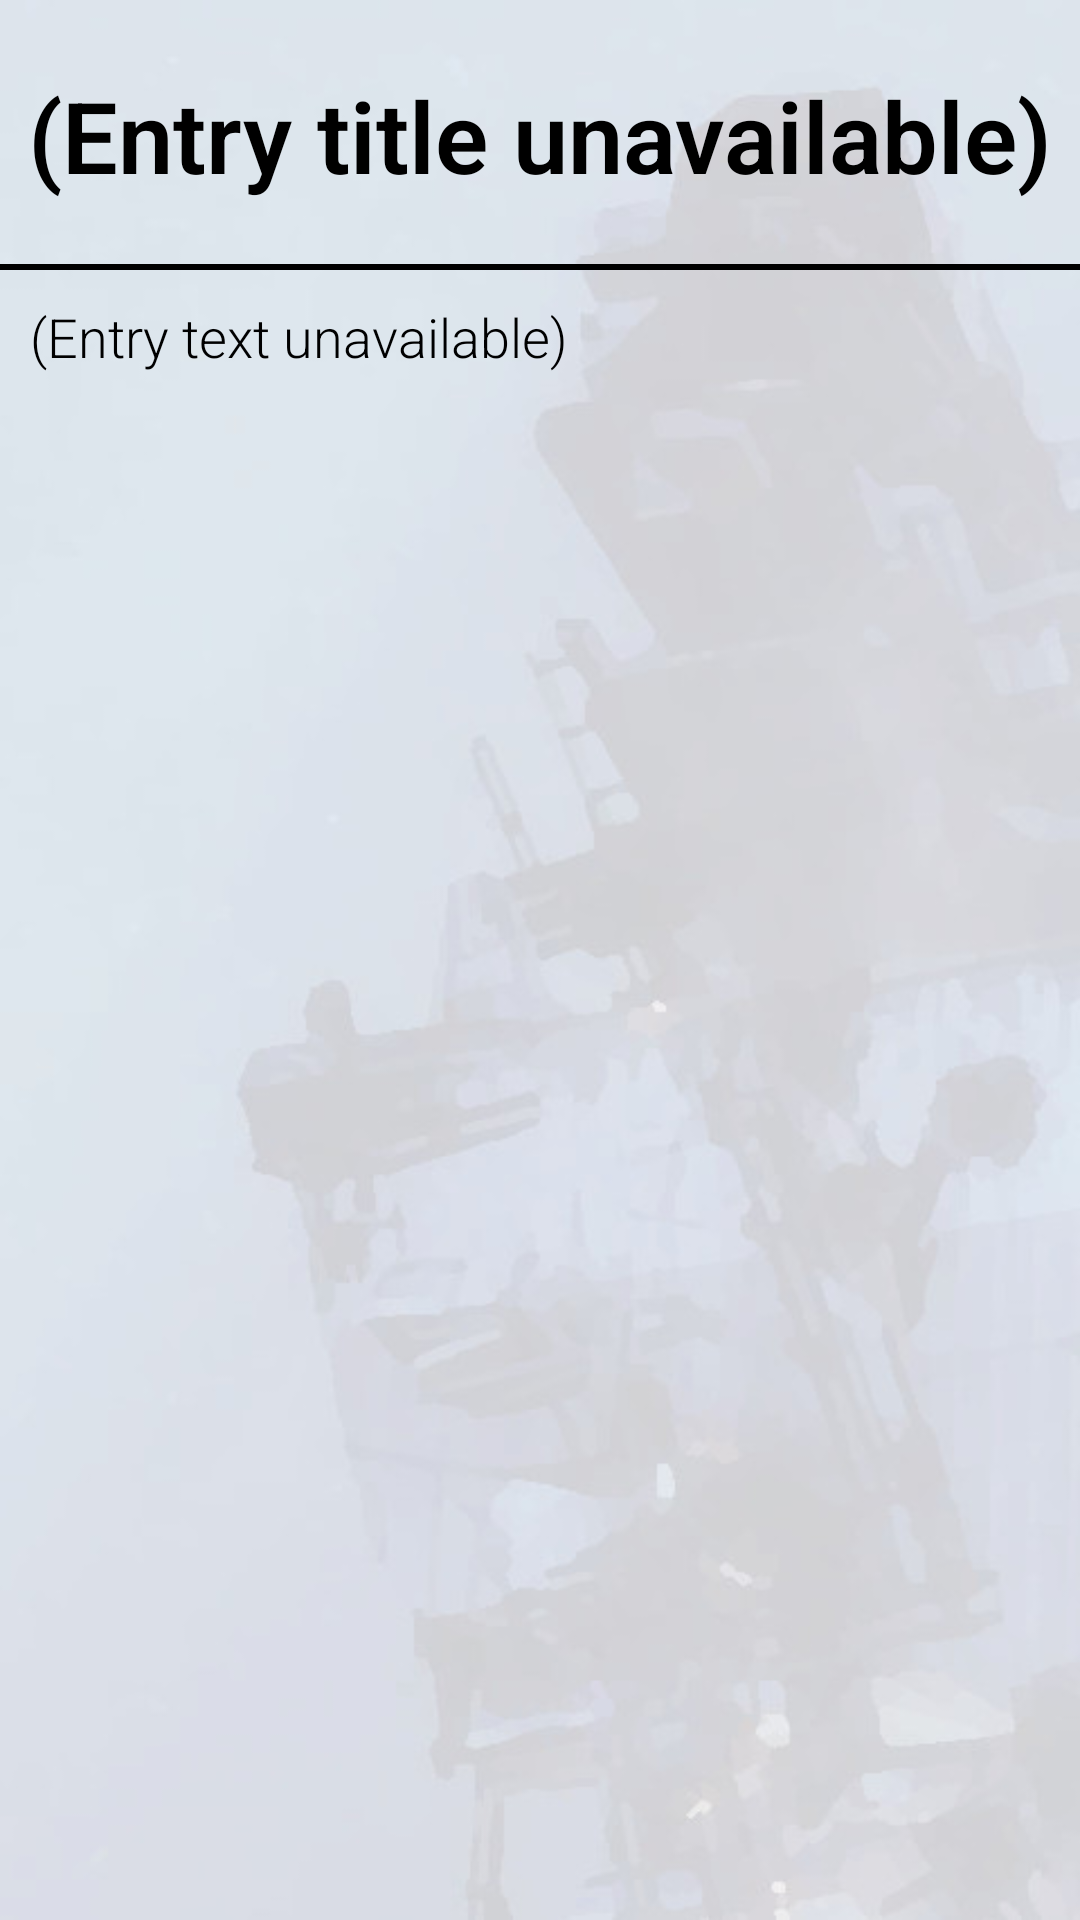

Here is an Android app screen rendered from its layout file. Give the layout XML and the strings, colors and styles it references.
<!-- AndroidManifest.xml: application theme AppTheme -->
<!-- res/layout/lore_entry.xml -->
<?xml version="1.0" encoding="utf-8"?>
<LinearLayout xmlns:android="http://schemas.android.com/apk/res/android"
    xmlns:app="http://schemas.android.com/apk/res-auto"
    android:layout_width="match_parent"
    android:layout_height="match_parent"
    android:background="@drawable/d2background">

    <LinearLayout
        android:layout_width="match_parent"
        android:layout_height="wrap_content"
        android:orientation="vertical"
        app:layout_constraintBottom_toBottomOf="parent"
        app:layout_constraintEnd_toEndOf="parent"
        app:layout_constraintStart_toStartOf="parent"
        app:layout_constraintTop_toTopOf="parent">

        <LinearLayout
            android:id="@+id/bookHeader"
            android:layout_width="match_parent"
            android:layout_height="wrap_content"
            android:background="@drawable/bottomborder"
            android:orientation="horizontal"
            app:layout_constraintEnd_toEndOf="parent"
            app:layout_constraintStart_toStartOf="parent"
            app:layout_constraintTop_toTopOf="parent">

            <TextView
                android:id="@+id/entryTitle"
                android:layout_width="match_parent"
                android:layout_height="90dp"
                android:background="@drawable/buttonsquareheader"
                android:fontFamily="sans-serif-light"
                android:gravity="center"
                android:lines="2"
                android:padding="5dp"
                android:text="@string/lore_entry_title_unavailable"
                android:textAlignment="gravity"
                android:textColor="@color/textColour"
                android:textStyle="bold"
                app:autoSizeMaxTextSize="34sp"
                app:autoSizeMinTextSize="26sp"
                app:autoSizeStepGranularity="1sp"
                app:autoSizeTextType="uniform" />

        </LinearLayout>

        <ScrollView
            android:layout_width="fill_parent"
            android:layout_height="wrap_content"
            android:fillViewport="true"
            android:scrollbars="vertical">

            <LinearLayout
                android:layout_width="match_parent"
                android:layout_height="wrap_content"
                android:orientation="vertical">

                <TextView
                    android:id="@+id/entryText"
                    android:layout_width="match_parent"
                    android:layout_height="wrap_content"
                    android:layout_marginLeft="5dp"
                    android:layout_marginTop="5dp"
                    android:layout_marginRight="5dp"
                    android:layout_marginBottom="300dp"
                    android:fontFamily="sans-serif-light"
                    android:padding="5dp"
                    android:text="@string/lore_entry_text_unavailable"
                    android:textColor="@color/textColour"
                    android:textSize="18sp"
                    app:layout_constraintBottom_toBottomOf="parent"
                    app:layout_constraintEnd_toEndOf="parent"
                    app:layout_constraintStart_toStartOf="parent"
                    app:layout_constraintTop_toTopOf="parent" />

            </LinearLayout>

        </ScrollView>

    </LinearLayout>

</LinearLayout>
<!-- resources referenced by this layout -->
<resources>
  <color name="textColour">#000</color>
  <!-- drawable bottomborder (drawable) -->
  <?xml version="1.0" encoding="utf-8" ?>
  <layer-list xmlns:android="http://schemas.android.com/apk/res/android">
      <item android:gravity="bottom">
          <shape>
              <size android:height="2dp" />
              <solid android:color="#000000" />
          </shape>
      </item>
  </layer-list>
  <!-- drawable d2background: jpg bitmap (drawable, 31558 bytes) -->
  <string name="lore_entry_text_unavailable">(Entry text unavailable)</string>
  <string name="lore_entry_title_unavailable">(Entry title unavailable)</string>
  <style name="AppTheme" parent="Theme.AppCompat.Light.NoActionBar">
          <item name="android:textColor">#000</item>
          <item name="android:statusBarColor">#000</item>
      </style>
</resources>
